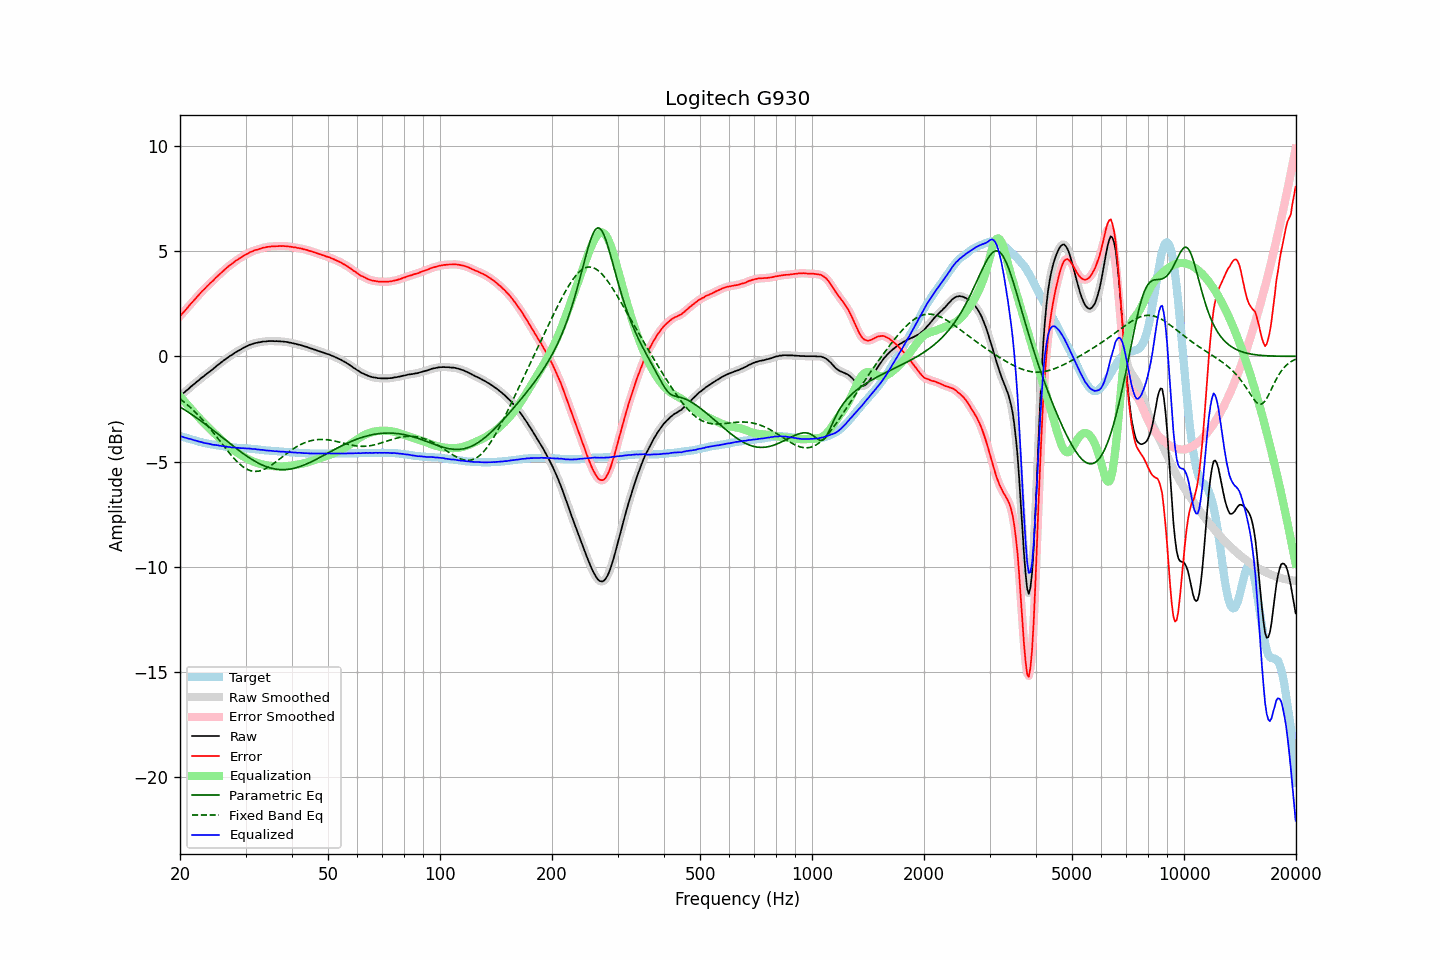

Source data for this figure (header and first rows):
frequency, raw, error, smoothed, error_smoothed, equalization, parametric_eq, fixed_band_eq, equalized_raw, equalized_smoothed, target
20.00, -1.88, 1.91, -1.88, 1.91, -1.90, -2.41, -2.02, -3.78, -3.78, -3.79
20.20, -1.82, 1.99, -1.82, 1.99, -1.99, -2.45, -2.08, -3.81, -3.81, -3.81
20.40, -1.76, 2.08, -1.76, 2.07, -2.08, -2.50, -2.14, -3.84, -3.84, -3.84
20.61, -1.70, 2.16, -1.70, 2.16, -2.16, -2.55, -2.20, -3.87, -3.86, -3.86
20.81, -1.63, 2.25, -1.63, 2.25, -2.25, -2.60, -2.27, -3.88, -3.89, -3.88
21.02, -1.57, 2.34, -1.57, 2.34, -2.34, -2.65, -2.33, -3.91, -3.90, -3.91
21.23, -1.50, 2.43, -1.50, 2.43, -2.42, -2.70, -2.40, -3.92, -3.92, -3.93
21.44, -1.43, 2.52, -1.43, 2.51, -2.51, -2.75, -2.47, -3.94, -3.95, -3.95
21.66, -1.37, 2.60, -1.37, 2.60, -2.60, -2.80, -2.54, -3.97, -3.97, -3.97
21.87, -1.31, 2.68, -1.31, 2.68, -2.68, -2.85, -2.62, -3.99, -3.99, -3.99
22.09, -1.24, 2.77, -1.24, 2.76, -2.77, -2.91, -2.69, -4.01, -4.01, -4.01
22.31, -1.18, 2.85, -1.18, 2.85, -2.85, -2.96, -2.77, -4.03, -4.03, -4.03
22.54, -1.12, 2.94, -1.11, 2.94, -2.94, -3.02, -2.85, -4.06, -4.05, -4.06
22.76, -1.05, 3.03, -1.05, 3.02, -3.02, -3.07, -2.93, -4.07, -4.07, -4.08
22.99, -0.99, 3.11, -0.99, 3.10, -3.10, -3.13, -3.02, -4.09, -4.09, -4.10
23.22, -0.94, 3.18, -0.93, 3.18, -3.18, -3.18, -3.10, -4.12, -4.11, -4.12
23.45, -0.87, 3.26, -0.87, 3.26, -3.26, -3.24, -3.19, -4.13, -4.13, -4.13
23.69, -0.81, 3.34, -0.81, 3.33, -3.33, -3.30, -3.28, -4.14, -4.14, -4.15
23.92, -0.75, 3.41, -0.75, 3.41, -3.41, -3.36, -3.37, -4.16, -4.16, -4.16
24.16, -0.69, 3.49, -0.69, 3.48, -3.48, -3.42, -3.46, -4.17, -4.18, -4.18
24.40, -0.64, 3.55, -0.64, 3.55, -3.56, -3.48, -3.56, -4.20, -4.19, -4.19
24.65, -0.58, 3.62, -0.58, 3.63, -3.63, -3.53, -3.65, -4.21, -4.20, -4.20
24.89, -0.51, 3.71, -0.51, 3.70, -3.70, -3.59, -3.75, -4.21, -4.22, -4.22
25.14, -0.45, 3.78, -0.45, 3.78, -3.77, -3.65, -3.85, -4.22, -4.22, -4.23
25.39, -0.39, 3.85, -0.39, 3.85, -3.85, -3.72, -3.95, -4.24, -4.24, -4.24
25.65, -0.33, 3.92, -0.33, 3.92, -3.92, -3.78, -4.04, -4.25, -4.25, -4.25
25.91, -0.27, 3.99, -0.27, 3.99, -3.99, -3.84, -4.14, -4.26, -4.26, -4.26
26.16, -0.21, 4.06, -0.21, 4.06, -4.06, -3.90, -4.24, -4.27, -4.27, -4.27
26.43, -0.16, 4.13, -0.16, 4.13, -4.13, -3.96, -4.34, -4.29, -4.28, -4.29
26.69, -0.10, 4.20, -0.10, 4.20, -4.19, -4.02, -4.43, -4.29, -4.29, -4.30
26.96, -0.05, 4.26, -0.05, 4.26, -4.26, -4.08, -4.53, -4.31, -4.31, -4.31
27.23, 0.01, 4.33, 0.00, 4.32, -4.32, -4.14, -4.62, -4.31, -4.32, -4.32
27.50, 0.05, 4.38, 0.05, 4.38, -4.38, -4.20, -4.71, -4.33, -4.33, -4.33
27.77, 0.10, 4.43, 0.10, 4.44, -4.44, -4.26, -4.80, -4.34, -4.33, -4.33
28.05, 0.16, 4.50, 0.15, 4.49, -4.49, -4.32, -4.88, -4.33, -4.34, -4.34
28.33, 0.20, 4.55, 0.20, 4.55, -4.55, -4.38, -4.96, -4.35, -4.34, -4.35
28.62, 0.25, 4.60, 0.25, 4.60, -4.60, -4.44, -5.04, -4.35, -4.35, -4.35
28.90, 0.29, 4.65, 0.29, 4.65, -4.65, -4.49, -5.11, -4.36, -4.36, -4.36
29.19, 0.33, 4.69, 0.33, 4.69, -4.70, -4.55, -5.18, -4.37, -4.36, -4.36
29.48, 0.38, 4.75, 0.38, 4.74, -4.74, -4.61, -5.24, -4.36, -4.37, -4.37
29.78, 0.42, 4.79, 0.42, 4.79, -4.79, -4.66, -5.29, -4.37, -4.37, -4.37
30.08, 0.46, 4.84, 0.46, 4.83, -4.83, -4.71, -5.34, -4.37, -4.37, -4.38
30.38, 0.49, 4.87, 0.49, 4.87, -4.87, -4.77, -5.38, -4.38, -4.38, -4.38
30.68, 0.53, 4.92, 0.53, 4.91, -4.91, -4.82, -5.41, -4.38, -4.39, -4.39
30.99, 0.56, 4.96, 0.56, 4.95, -4.95, -4.87, -5.44, -4.39, -4.39, -4.40
31.30, 0.58, 4.98, 0.59, 4.99, -4.98, -4.91, -5.45, -4.40, -4.40, -4.40
31.61, 0.61, 5.02, 0.61, 5.01, -5.01, -4.96, -5.46, -4.40, -4.41, -4.41
31.93, 0.63, 5.05, 0.63, 5.04, -5.04, -5.00, -5.47, -4.41, -4.41, -4.42
32.24, 0.64, 5.06, 0.64, 5.06, -5.07, -5.05, -5.46, -4.43, -4.42, -4.42
32.57, 0.66, 5.09, 0.66, 5.09, -5.09, -5.09, -5.45, -4.43, -4.43, -4.43
32.89, 0.67, 5.11, 0.67, 5.11, -5.11, -5.12, -5.44, -4.44, -4.44, -4.44
33.22, 0.69, 5.14, 0.69, 5.13, -5.13, -5.16, -5.41, -4.44, -4.45, -4.45
33.55, 0.70, 5.16, 0.70, 5.15, -5.15, -5.19, -5.38, -4.45, -4.46, -4.46
33.89, 0.70, 5.17, 0.71, 5.17, -5.17, -5.22, -5.35, -4.47, -4.46, -4.47
34.23, 0.71, 5.19, 0.71, 5.18, -5.18, -5.25, -5.31, -4.47, -4.47, -4.48
34.57, 0.72, 5.20, 0.72, 5.20, -5.20, -5.28, -5.26, -4.48, -4.48, -4.48
34.92, 0.72, 5.21, 0.72, 5.21, -5.21, -5.30, -5.22, -4.49, -4.48, -4.49
35.27, 0.72, 5.22, 0.72, 5.21, -5.21, -5.32, -5.16, -4.49, -4.49, -4.50
35.62, 0.72, 5.22, 0.72, 5.22, -5.22, -5.34, -5.11, -4.50, -4.50, -4.50
35.97, 0.71, 5.22, 0.72, 5.22, -5.22, -5.35, -5.05, -4.51, -4.51, -4.51
... 635 more rows
